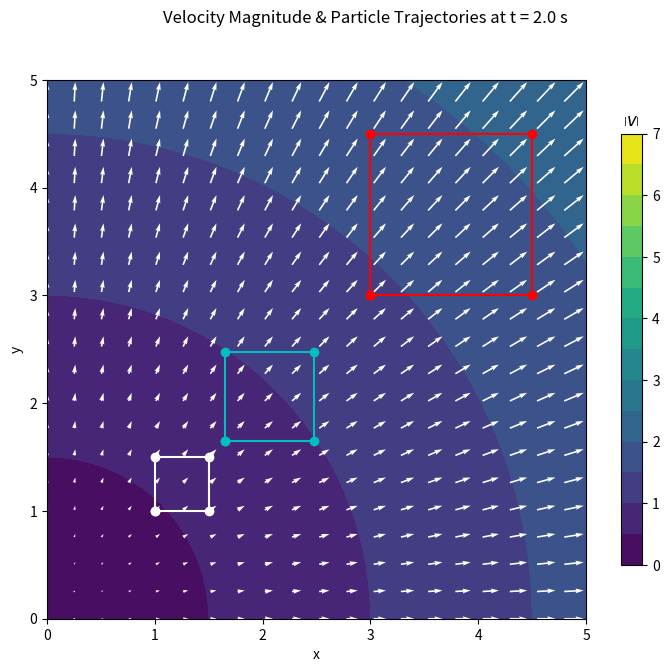
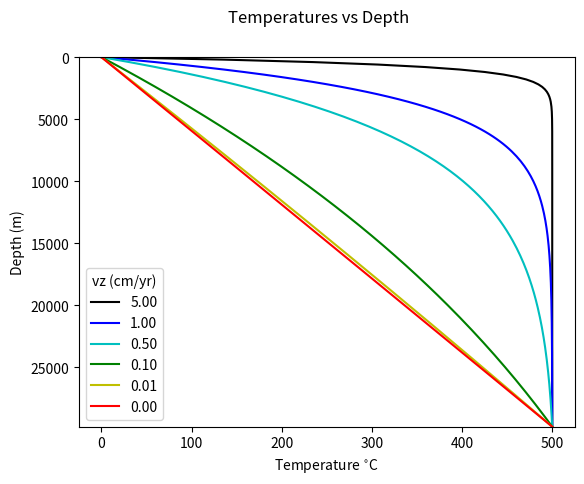

These charts were generated, in order, by the following Python code:
# Import packages for notebook here
import numpy as np
import matplotlib.pyplot as plt

%matplotlib inline

# Make a position grid fine enough to represent velocities as a smooth field.
def init_grid(Lx=10., dx=None, Ly=10., dy=None):

    # Use 100 grid points if dx not specified
    if dx is None:
        dx = Lx/100.
    if dy is None:
        dy = Ly/100.
    
    # Construct the grid
    nx = int(Lx/dx)
    xx = np.linspace(0, Lx, nx)
    ny = int(Lx/dx)
    yy = np.linspace(0, Ly, ny)
    X, Y = np.meshgrid(xx, yy)
    
    return X, Y

# Define the initial positions of a set of tracer particles to show motion/deformation
# Construct two 2D numpy arrays, one for each coordinate direction. The first dimension
# is the particle number; the second is the time level. . .
def tracers(p0=[[0.5, 0.5], [1.5, 0.5], [1.5, 1.5], [0.5, 1.5], [0.5, 0.5]], nt=11):
    
    # Create arrays
    px = np.zeros((len(p0), nt))
    py = np.zeros_like(px)

    # Initialise with specified initial coordinates.
    for p, i in zip(p0, range(len(p0))):
        px[i,:] = p[0]
        py[i,:] = p[1]
        
    return px, py

# Define a spatial grid with 100 x 100 points. . .
X, Y = init_grid(Lx=5., Ly=5.)

# Choose a time discretisation fine enough for integrating particle paths 
# with enough precision to reproduce the analytical solution discussed in the lecture.
dt = 0.05
tt = np.arange(0, 2 + dt, dt)
nt = tt.size

# Define five tracers in a square to track shape change
px, py = tracers(p0=[[1., 1.], [1.5, 1.], [1.5, 1.5], [1., 1.5], [1., 1.]], nt=nt)

# Define the spatial description of a 2D velocity field as a function of x, y and time.
# You can modify this to consider different spatial velocity functions. . . 
k=1
def velocity_spatial(x, y, t, k=1):
    return k*x/(1+k*t), k*y/(1+k*t)

def material_position(xi_x, xi_y, t, k=1):
    return (1+k*t)*xi_x, (1+k*t)*xi_y

# Define velocity field at last time step
vx, vy = velocity_spatial(X, Y, tt[nt-1], k=k)
vmag = np.sqrt(vx**2 + vy**2)

# Define the particle position using our analytical function
for it in range(1,nt):
    px[:, it], py[:, it] = material_position(px[:, 0], py[:, 0], tt[it])

# Plot the velocity field at time zero
plt.figure(figsize=(9,7))
plt.subplot(aspect='equal')
plt.suptitle("Velocity Magnitude & Particle Trajectories at t = %1.1f s" % tt[-1])
plt.xlabel('x')
plt.ylabel('y')

# Define a sensible fixed colorscale
cc = np.arange(0, 7.5, 0.5)
cl = np.arange(0, 8, 1)

# Contour plot of velocity magnitude
c = plt.contourf(X, Y, vmag, cc)
cbar = plt.colorbar(c, shrink=0.8, ticks=cl)
cbar.ax.set_title("$\\left| v \\right|$")

# Quiver plot of velocity vector field
plt.quiver(X[::5,::5], Y[::5,::5], vx[::5,::5], vy[::5,::5], color='w')

# Plot tracer square at three time levels; beginning, one-third time and end time.
plt.plot(px[:, 0], py[:, 0], 'wo-')
plt.plot(px[:, int(nt/3)], py[:, int(nt/3)], 'co-')
plt.plot(px[:,-1], py[:,-1], 'ro-')

plt.show()

# Thermal diffusivity for rocks (m^2/s)
kap=1e-6

# Depth range from surface to 30 km depth, in small steps
dz = 0.2e3
zz = np.arange(0, 30e3, dz)
nz = zz.size
LL = np.amax(zz)

# A range of vertical advection velocity values
yr2sec=3600.*24.*365.25
nv = 6
vz = np.zeros(nv)
# 5 cm/yr
vz[0]=5e-2/yr2sec 
# 1 cm/yr
vz[1]=1e-2/yr2sec 
# 5 mm/yr
vz[2]=5e-3/yr2sec
# 1 mm/yr
vz[3]=1e-3/yr2sec
# 0.1 mm/yr
vz[4]=1e-4/yr2sec
# 0.01 mm/yr
vz[5]=1e-5/yr2sec
# 5 mm/yr
vzcm = vz*1e2*yr2sec

# Boundary conditions:
# constant surface temperature and temperature at base of the domain 
T0=0            # surface temperature of 0 oC
TL=500          # temperature at zmax=L of 500 oC

# Initialise set up for figure
tempfig, ax= plt.subplots(1)
tempfig.suptitle("Temperatures vs Depth")
linecol=['k-','b-','c-','g-','y-','r-','m']
ax.set_ylim(LL, 0)
plt.xlabel("Temperature $^{\circ}$C")
plt.ylabel("Depth (m)")

# Determine temperatures for each advection velocities
# and add line to figure
for iv in range(nv):
    # initialise temperature
    Tzz=np.zeros(nz)
    # calculate temperature for this vz
    cc=-1.*vz[iv]/kap
    prefac=TL/(1.-np.exp(cc*LL))
    Tzz=prefac*(1.-np.exp(cc*zz))
    plt.plot(Tzz,zz,linecol[iv],label=str("{:.2f}".format(vzcm[iv])))
plt.legend(title='vz (cm/yr)')
plt.show()

Pecletno=vz*LL/kap
with np.printoptions(precision=3, suppress=True):
    print('Advection velocity: ',vz*100*yr2sec, 'cm/yr')
    print('Peclet number: ',Pecletno)

